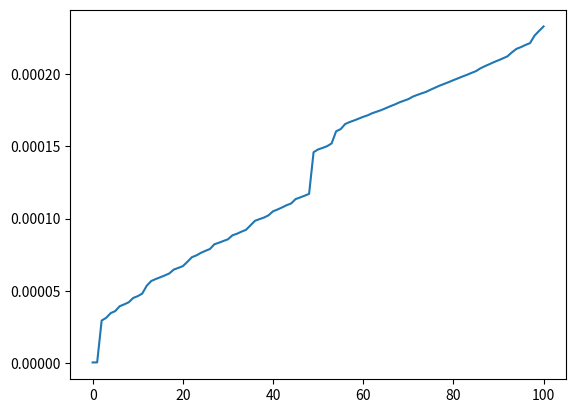

Here is the Python script that generated this plot:
#fib.py
from functools import lru_cache
import time
import matplotlib.pyplot as plt

tracked_times = []
iteration = []

def timer():
    def decorator(func):
        def wrapper(*args, **kwargs):
            start_time = time.perf_counter()
            result = func(*args, **kwargs)
            end_time = time.perf_counter()

            time_elapsed = end_time - start_time
            tracked_times.append(time_elapsed)
            print(f"Finished in {time_elapsed:.8f} seconds")
            return result
        return wrapper
    return decorator

@lru_cache(maxsize=None)
@timer()
def fib(n: int) -> int:
    iteration.insert(0, n)
    if n < 2:
        return n
    else:
        return fib(n - 1) + fib(n - 2)
    

if __name__ == "__main__":
    fib(100)

    plt.plot(iteration, tracked_times)
    plt.show()